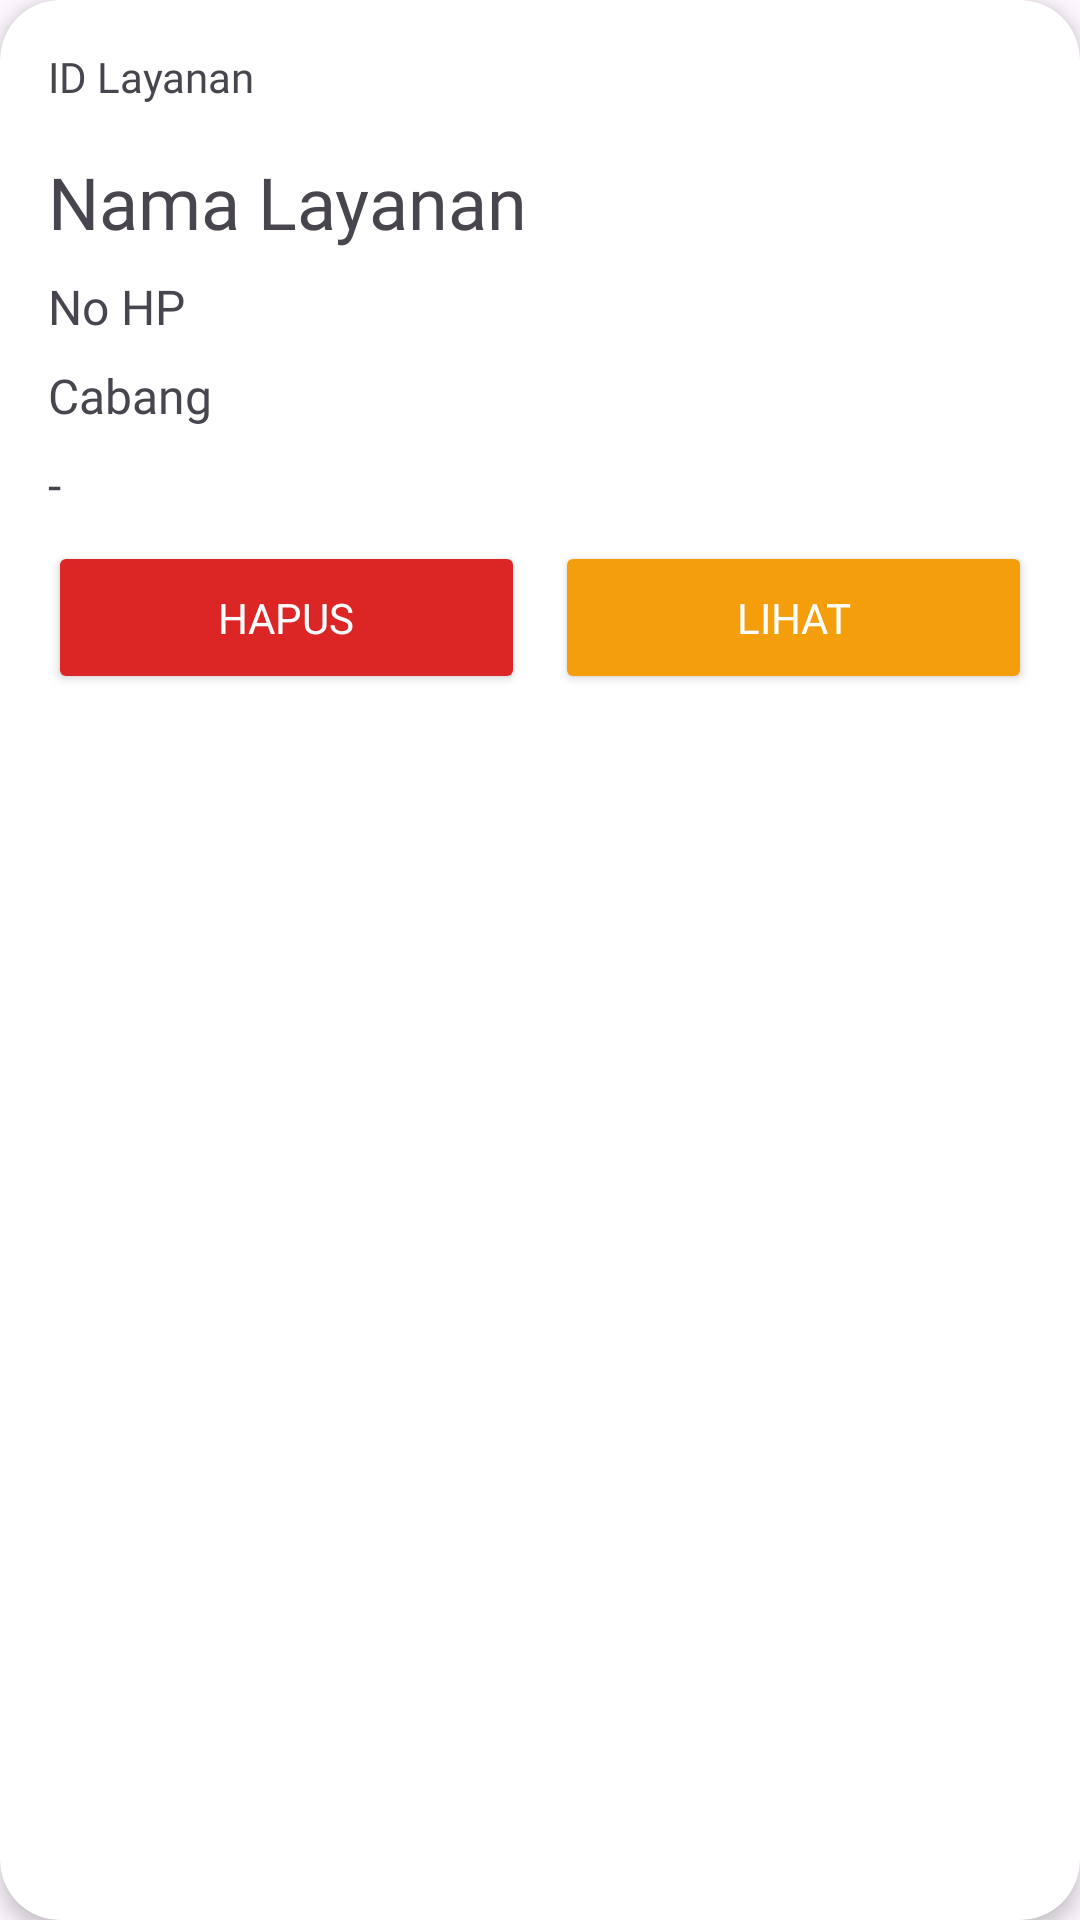

Produce the Android XML layout that renders to this screen, including the resource entries it uses.
<!-- AndroidManifest.xml: application theme Theme.Laundry -->
<!-- res/layout/card_data_layanan.xml -->
<?xml version="1.0" encoding="utf-8"?>
<androidx.cardview.widget.CardView
    xmlns:android="http://schemas.android.com/apk/res/android"
    xmlns:app="http://schemas.android.com/apk/res-auto"
    android:layout_width="match_parent"
    android:id="@+id/CVDATA_PEGAWAI"
    android:layout_height="wrap_content"
    app:cardElevation="4dp"
    android:orientation="vertical"
    app:layout_constraintTop_toTopOf="parent"
    app:cardCornerRadius="20dp"
    android:layout_marginTop="16dp"
    android:layout_margin="12dp"
    >
    <LinearLayout
        android:layout_width="match_parent"
        android:layout_height="wrap_content"
        android:padding="16dp"
        android:orientation="vertical">
        <TextView
            android:id="@+id/tvDataIDLayanan"
            android:layout_width="match_parent"
            android:layout_height="wrap_content"
            android:text="ID Layanan"
            android:fontFamily="@font/inter"
            />
        <TextView
            android:id="@+id/tvDataNamaLayanan"
            android:layout_width="match_parent"
            android:layout_height="wrap_content"
            android:fontFamily="@font/interextrabold"
            android:text="Nama Layanan"
            android:textSize="24sp"
            android:layout_marginTop="16dp"
            />
        <TextView
            android:id="@+id/tvDataHargaLayanan"
            android:layout_width="match_parent"
            android:layout_height="wrap_content"
            android:fontFamily="@font/inter"
            android:text="@string/card_pelanggan_nohp"
            android:textSize="16sp"
            android:paddingTop="8dp"
            />
        <TextView
            android:id="@+id/tvDataCabangLayanan"
            android:layout_width="match_parent"
            android:layout_height="wrap_content"
            android:fontFamily="@font/inter"
            android:text="Cabang"
            android:textSize="16sp"
            android:paddingTop="8dp"
            />
        <TextView
            android:id="@+id/tv_Terdaftar"
            android:layout_width="match_parent"
            android:layout_height="wrap_content"
            android:fontFamily="@font/inter"
            android:text="-"
            android:textSize="16sp"
            android:paddingTop="8dp"
            />

        <LinearLayout
            android:layout_width="match_parent"
            android:layout_height="wrap_content"
            android:orientation="horizontal"
            android:weightSum="2"
            android:paddingTop="8dp"
            >
            <Button
                android:layout_weight="1"
                android:id="@+id/btnHapus"
                android:layout_width="wrap_content"
                android:layout_height="wrap_content"
                android:backgroundTint="#dc2626"
                android:padding="16dp"
                android:fontFamily="@font/inter"
                android:text="@string/Hapus"
                android:textColor="@color/white"
                android:layout_marginRight="5dp"/>
            <Button
                android:layout_weight="1"
                android:id="@+id/btnLihat"
                android:layout_width="wrap_content"
                android:layout_height="wrap_content"
                android:backgroundTint="#f59e0b"
                android:textColor="@color/white"
                android:padding="16dp"
                android:fontFamily="@font/inter"
                android:layout_marginLeft="5dp"
                android:text="@string/card_pelanggan_lihat"/>
        </LinearLayout>
    </LinearLayout>
</androidx.cardview.widget.CardView>
<!-- resources referenced by this layout -->
<resources>
  <string name="Hapus">Hapus</string>
  <string name="card_pelanggan_lihat">Lihat</string>
  <string name="card_pelanggan_nohp">No HP</string>
  <style name="Theme.Laundry" parent="Base.Theme.Laundry" />
  <style name="Base.Theme.Laundry" parent="Theme.Material3.DayNight.NoActionBar">
          <item name="colorPrimary">#1591EA</item>
          <item name="colorPrimaryVariant">#1591EA</item>
      </style>
  <!-- not gathered from this repository: default colours our renderer supplied (Android Studio template values) -->
  <color name="white">#FFFFFFFF</color>
</resources>
